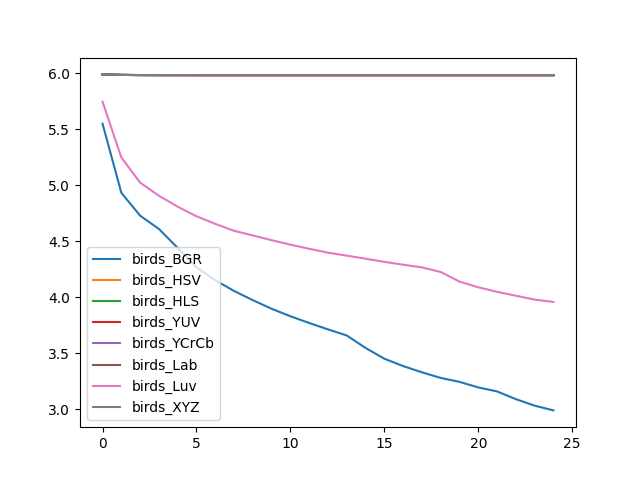

The table this chart was drawn from, first rows:
, birds_BGR, birds_HSV, birds_HLS, birds_YUV, birds_YCrCb, birds_Lab, birds_Luv, birds_XYZ
0, 5.549, 5.989, 5.989, 5.989, 5.989, 5.989, 5.746, 5.989
1, 4.932, 5.985, 5.985, 5.985, 5.985, 5.985, 5.248, 5.985
2, 4.728, 5.983, 5.983, 5.983, 5.983, 5.983, 5.023, 5.983
3, 4.609, 5.983, 5.983, 5.983, 5.983, 5.983, 4.906, 5.983
4, 4.44, 5.982, 5.982, 5.983, 5.982, 5.982, 4.808, 5.982
5, 4.267, 5.982, 5.982, 5.982, 5.982, 5.982, 4.722, 5.982
6, 4.151, 5.982, 5.982, 5.982, 5.982, 5.982, 4.655, 5.982
7, 4.056, 5.982, 5.982, 5.982, 5.982, 5.982, 4.593, 5.982
8, 3.973, 5.982, 5.982, 5.982, 5.982, 5.982, 4.551, 5.982
9, 3.897, 5.982, 5.982, 5.982, 5.982, 5.982, 4.509, 5.982
10, 3.83, 5.982, 5.982, 5.982, 5.982, 5.982, 4.469, 5.982
11, 3.77, 5.982, 5.982, 5.982, 5.982, 5.982, 4.432, 5.982
12, 3.713, 5.982, 5.982, 5.982, 5.982, 5.982, 4.397, 5.982
13, 3.658, 5.982, 5.982, 5.982, 5.982, 5.982, 4.371, 5.982
14, 3.547, 5.982, 5.982, 5.982, 5.982, 5.982, 4.344, 5.982
15, 3.451, 5.982, 5.982, 5.982, 5.982, 5.982, 4.315, 5.982
16, 3.385, 5.982, 5.982, 5.982, 5.982, 5.982, 4.29, 5.982
17, 3.329, 5.982, 5.982, 5.982, 5.982, 5.982, 4.266, 5.982
18, 3.279, 5.982, 5.982, 5.982, 5.982, 5.982, 4.225, 5.982
19, 3.244, 5.982, 5.982, 5.982, 5.982, 5.982, 4.139, 5.982
20, 3.194, 5.982, 5.982, 5.982, 5.982, 5.982, 4.088, 5.982
21, 3.159, 5.982, 5.982, 5.982, 5.982, 5.982, 4.048, 5.982
22, 3.09, 5.982, 5.982, 5.982, 5.982, 5.982, 4.013, 5.982
23, 3.032, 5.982, 5.982, 5.982, 5.982, 5.982, 3.978, 5.982
24, 2.989, 5.982, 5.982, 5.982, 5.982, 5.982, 3.958, 5.982
